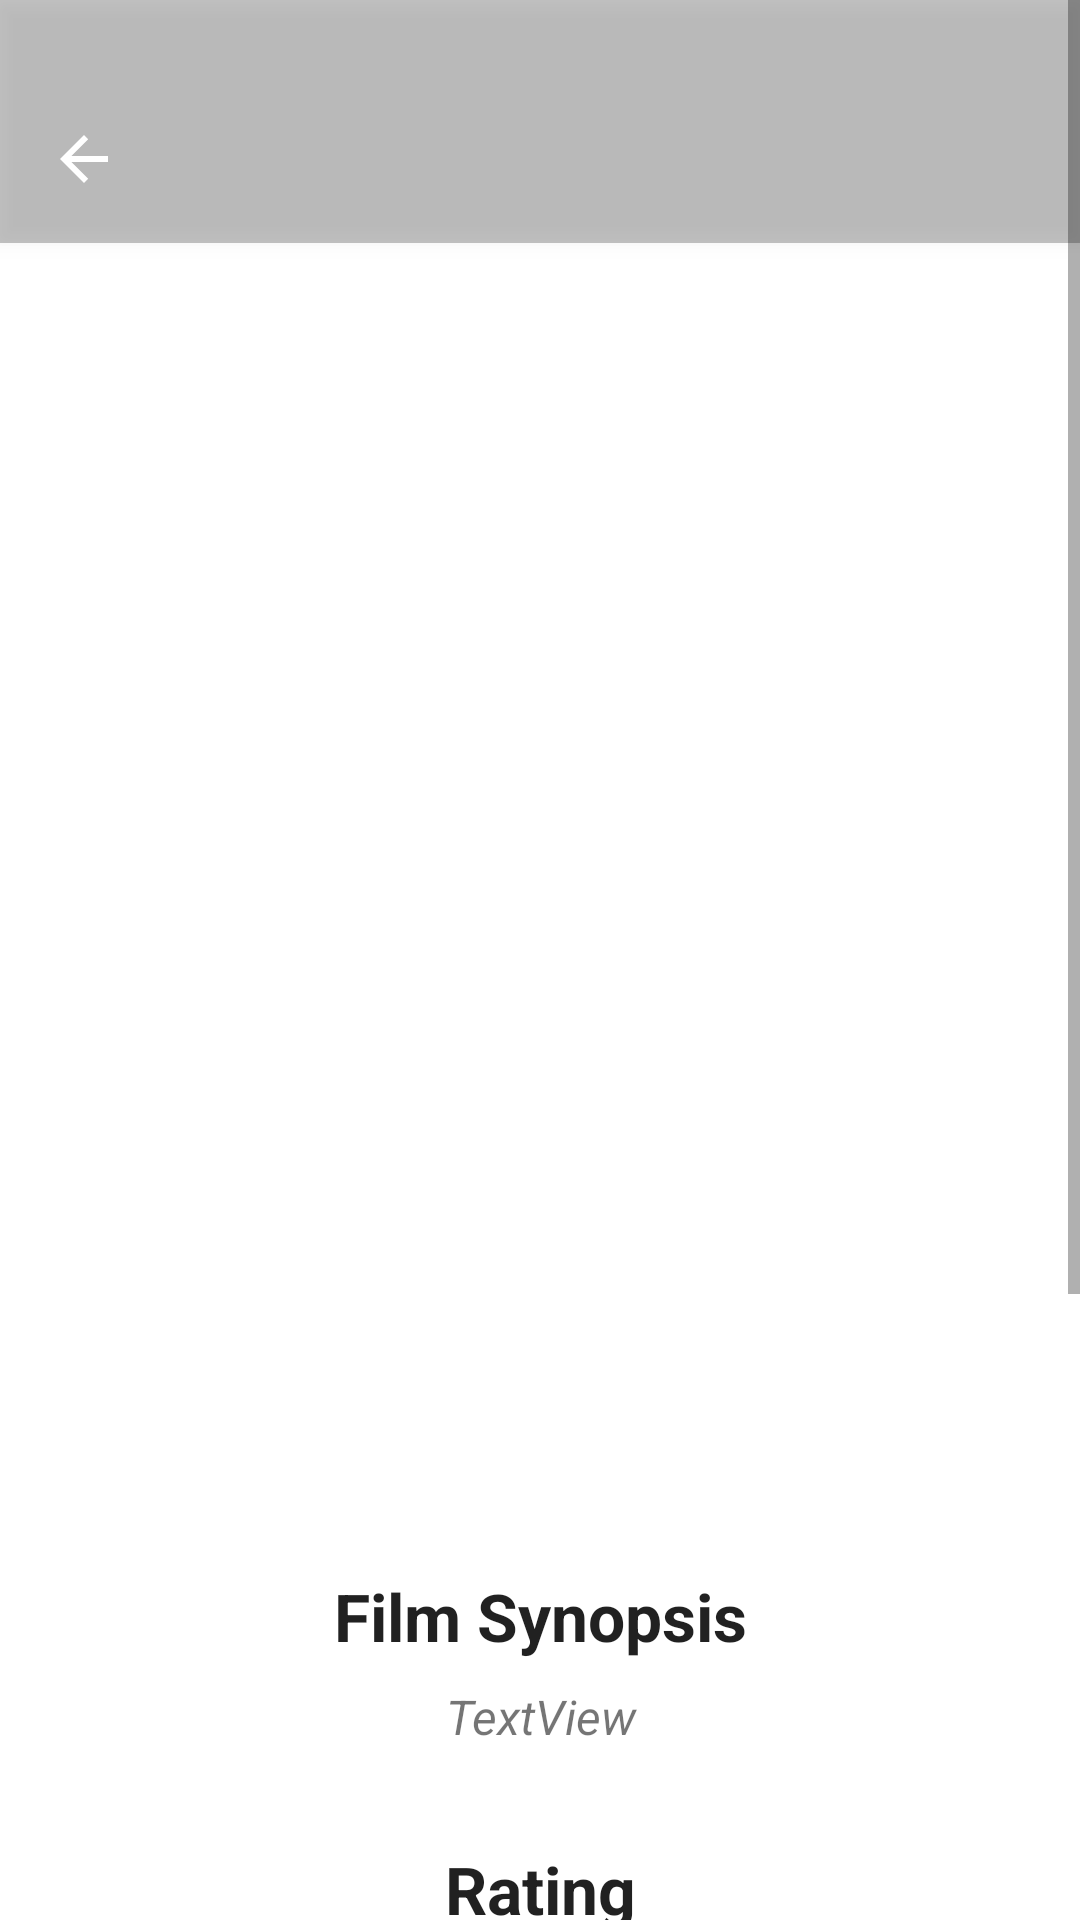

Produce the Android XML layout that renders to this screen, including the resource entries it uses.
<!-- AndroidManifest.xml: application theme Theme.MovieSasa -->
<!-- res/layout/fragment_single_movie_view.xml -->
<?xml version="1.0" encoding="utf-8"?>
<ScrollView
    xmlns:android="http://schemas.android.com/apk/res/android"
    xmlns:app="http://schemas.android.com/apk/res-auto"
    xmlns:tools="http://schemas.android.com/tools"
    android:layout_width="match_parent"
    android:layout_height="match_parent"
    android:background="?attr/colorPrimary" >
    <androidx.constraintlayout.widget.ConstraintLayout
        android:layout_width="match_parent"
        android:layout_height="wrap_content"
        android:fitsSystemWindows="false"
        android:background="?attr/colorPrimary"
        tools:context=".fragments.SingleMovieView">

        <include
            android:id="@+id/main_toolbar"
            layout="@layout/toolbar"
            app:layout_constraintEnd_toEndOf="parent"
            app:layout_constraintStart_toStartOf="parent"
            app:layout_constraintTop_toTopOf="parent" />

        <ImageView
            android:id="@+id/imv_full_image"
            android:layout_width="match_parent"
            android:layout_height="500dp"
            android:scaleType="centerCrop"
            app:layout_constraintEnd_toEndOf="parent"
            app:layout_constraintStart_toStartOf="parent"
            app:layout_constraintTop_toTopOf="parent" />

        <LinearLayout
            android:id="@+id/ll_chip_group_parent"
            android:layout_width="0dp"
            android:layout_height="wrap_content"
            android:layout_marginTop="16dp"
            android:gravity="center"
            app:layout_constraintEnd_toEndOf="parent"
            app:layout_constraintStart_toStartOf="parent"
            app:layout_constraintTop_toBottomOf="@+id/imv_full_image">

            <com.google.android.material.chip.ChipGroup
                android:id="@+id/cg_film_genres"
                android:layout_width="wrap_content"
                android:layout_height="wrap_content"
                app:layout_constraintEnd_toEndOf="parent"
                app:layout_constraintStart_toStartOf="parent"
                app:layout_constraintTop_toBottomOf="@+id/rb_movie_rating">
            </com.google.android.material.chip.ChipGroup>
        </LinearLayout>

        <TextView
            android:id="@+id/tv_full_movie_title"
            android:layout_width="0dp"
            android:layout_height="wrap_content"
            android:layout_marginStart="8dp"
            android:layout_marginTop="8dp"
            android:layout_marginEnd="8dp"
            android:gravity="center"
            android:text="Film Synopsis"
            android:textAppearance="@style/TextAppearance.AppCompat.Large"
            android:textStyle="bold"
            app:layout_constraintEnd_toEndOf="parent"
            app:layout_constraintStart_toStartOf="parent"
            app:layout_constraintTop_toBottomOf="@+id/ll_chip_group_parent" />

        <TextView
            android:id="@+id/tv_full_movie_desc"
            android:layout_width="0dp"
            android:layout_height="wrap_content"
            android:layout_marginStart="8dp"
            android:layout_marginTop="8dp"
            android:layout_marginEnd="8dp"
            android:gravity="center"
            android:text="TextView"
            android:paddingHorizontal="5dp"
            android:textSize="16sp"
            android:textStyle="italic"
            app:layout_constraintEnd_toEndOf="parent"
            app:layout_constraintStart_toStartOf="parent"
            app:layout_constraintTop_toBottomOf="@+id/tv_full_movie_title" />

        <TextView
            android:id="@+id/tv_movie_rating_label"
            android:layout_width="0dp"
            android:layout_height="wrap_content"
            android:layout_marginStart="8dp"
            android:layout_marginTop="32dp"
            android:layout_marginEnd="8dp"
            android:gravity="center"
            android:text="Rating"
            android:textAppearance="@style/TextAppearance.AppCompat.Large"
            android:textStyle="bold"
            app:layout_constraintEnd_toEndOf="parent"
            app:layout_constraintStart_toStartOf="parent"
            app:layout_constraintTop_toBottomOf="@+id/tv_full_movie_desc" />

        <TextView
            android:id="@+id/tv_rating_value"
            android:layout_width="wrap_content"
            android:layout_height="wrap_content"
            android:layout_marginTop="3dp"
            android:text=""
            app:layout_constraintEnd_toEndOf="parent"
            app:layout_constraintStart_toStartOf="parent"
            app:layout_constraintTop_toBottomOf="@+id/tv_movie_rating_label" />

        <RatingBar
            android:id="@+id/rb_movie_rating"
            style="?android:attr/ratingBarStyleSmall"
            android:layout_width="wrap_content"
            android:layout_height="wrap_content"
            android:layout_marginTop="8dp"
            android:isIndicator="true"
            android:numStars="5"
            android:scaleX="1.8"
            android:scaleY="1.8"
            android:stepSize="0.1"
            app:layout_constraintEnd_toEndOf="@+id/tv_full_movie_title"
            app:layout_constraintStart_toStartOf="@+id/tv_full_movie_title"
            app:layout_constraintTop_toBottomOf="@+id/tv_rating_value" />

        <TextView
            android:id="@+id/tv_casting_list_label"
            android:layout_width="0dp"
            android:layout_height="wrap_content"
            android:layout_marginStart="8dp"
            android:layout_marginTop="32dp"
            android:layout_marginEnd="8dp"
            android:gravity="center"
            android:text="Film Cast"
            android:textAppearance="@style/TextAppearance.AppCompat.Large"
            android:textStyle="bold"
            app:layout_constraintEnd_toEndOf="parent"
            app:layout_constraintStart_toStartOf="parent"
            app:layout_constraintTop_toBottomOf="@+id/rb_movie_rating" />

        <androidx.recyclerview.widget.RecyclerView
            android:id="@+id/rv_cast_members"
            android:layout_width="0dp"
            android:layout_height="wrap_content"
            android:layout_marginTop="16dp"
            android:background="?attr/colorPrimary"
            android:orientation="horizontal"
            app:layout_constraintEnd_toEndOf="parent"
            app:layout_constraintStart_toStartOf="parent"
            app:layout_constraintTop_toBottomOf="@+id/tv_casting_list_label" />

        <LinearLayout
            android:id="@+id/btn_back"
            android:layout_width="0dp"
            android:layout_height="50dp"
            android:layout_marginStart="16dp"
            android:layout_marginTop="32dp"
            android:layout_marginEnd="16dp"
            android:layout_marginBottom="100dp"
            android:background="@drawable/bg_rounded_search"
            android:gravity="center"
            android:orientation="horizontal"
            app:layout_constraintBottom_toBottomOf="parent"
            app:layout_constraintEnd_toEndOf="parent"
            app:layout_constraintStart_toStartOf="parent"
            app:layout_constraintTop_toBottomOf="@+id/rv_cast_members">

            <ImageView
                android:id="@+id/imageView"
                android:layout_width="40dp"
                android:layout_height="40dp"
                android:paddingVertical="10dp"
                android:src="@drawable/ic_arrow_back"
                app:layout_constraintBottom_toBottomOf="parent"
                app:layout_constraintStart_toStartOf="parent"
                app:layout_constraintTop_toTopOf="parent"
                app:tint="?attr/colorOnPrimary" />

            <TextView
                android:layout_width="wrap_content"
                android:layout_height="wrap_content"
                android:paddingVertical="10dp"
                android:text="Back to all movies"
                android:textColor="?attr/colorOnPrimary"
                android:textSize="18sp"
                app:layout_constraintBottom_toBottomOf="parent"
                app:layout_constraintEnd_toEndOf="parent"
                app:layout_constraintStart_toEndOf="@+id/imageView"
                app:layout_constraintTop_toTopOf="parent" />
        </LinearLayout>

    </androidx.constraintlayout.widget.ConstraintLayout>
</ScrollView>
<!-- res/layout/toolbar.xml (included above) -->
<?xml version="1.0" encoding="utf-8"?>
<androidx.appcompat.widget.Toolbar
    xmlns:android="http://schemas.android.com/apk/res/android"
    xmlns:app="http://schemas.android.com/apk/res-auto"
    android:layout_width="match_parent"
    android:layout_height="wrap_content"
    android:background="#3C000000"
    android:elevation="4dp"
    android:paddingTop="25dp"
    app:navigationIcon="?attr/homeAsUpIndicator"
    android:theme="@style/ThemeOverlay.AppCompat.Dark.ActionBar"
    app:popupTheme="@style/ThemeOverlay.AppCompat.Light">

</androidx.appcompat.widget.Toolbar>
<!-- resources referenced by this layout -->
<resources>
  <!-- drawable bg_rounded_search (drawable) -->
  <?xml version="1.0" encoding="utf-8"?>
  <shape xmlns:android="http://schemas.android.com/apk/res/android"
  
      android:padding="15dp"
      android:shape="rectangle">
      <solid android:color="?attr/colorPrimaryVariant" />
      <corners android:radius="4dp" />
      <stroke
          android:width="2px"
          android:color="?attr/colorPrimaryVariant" />
  </shape>
  <style name="Theme.MovieSasa" parent="Theme.MaterialComponents.DayNight.DarkActionBar">
          
          <item name="colorPrimary">@color/white</item>
          <item name="colorPrimaryVariant">@color/light_gray</item>
          <item name="colorOnPrimary">@color/white</item>
          
          <item name="colorSecondary">@color/teal_200</item>
          <item name="colorSecondaryVariant">@color/teal_700</item>
          <item name="colorOnSecondary">@color/black</item>
          
          <item name="android:windowLightStatusBar" tools:targetApi="23">true</item>
          <item name="android:statusBarColor" tools:targetApi="l">@android:color/transparent</item>
          <item name="android:windowTranslucentNavigation" tools:targetApi="l">true</item>
          <item name="android:windowDrawsSystemBarBackgrounds" tools:targetApi="l">true</item>
          
      </style>
  <color name="white">#FFFFFFFF</color>
  <color name="light_gray">#B6B6B6</color>
  <color name="teal_200">#FF03DAC5</color>
  <color name="teal_700">#FF018786</color>
  <color name="black">#FF000000</color>
</resources>
